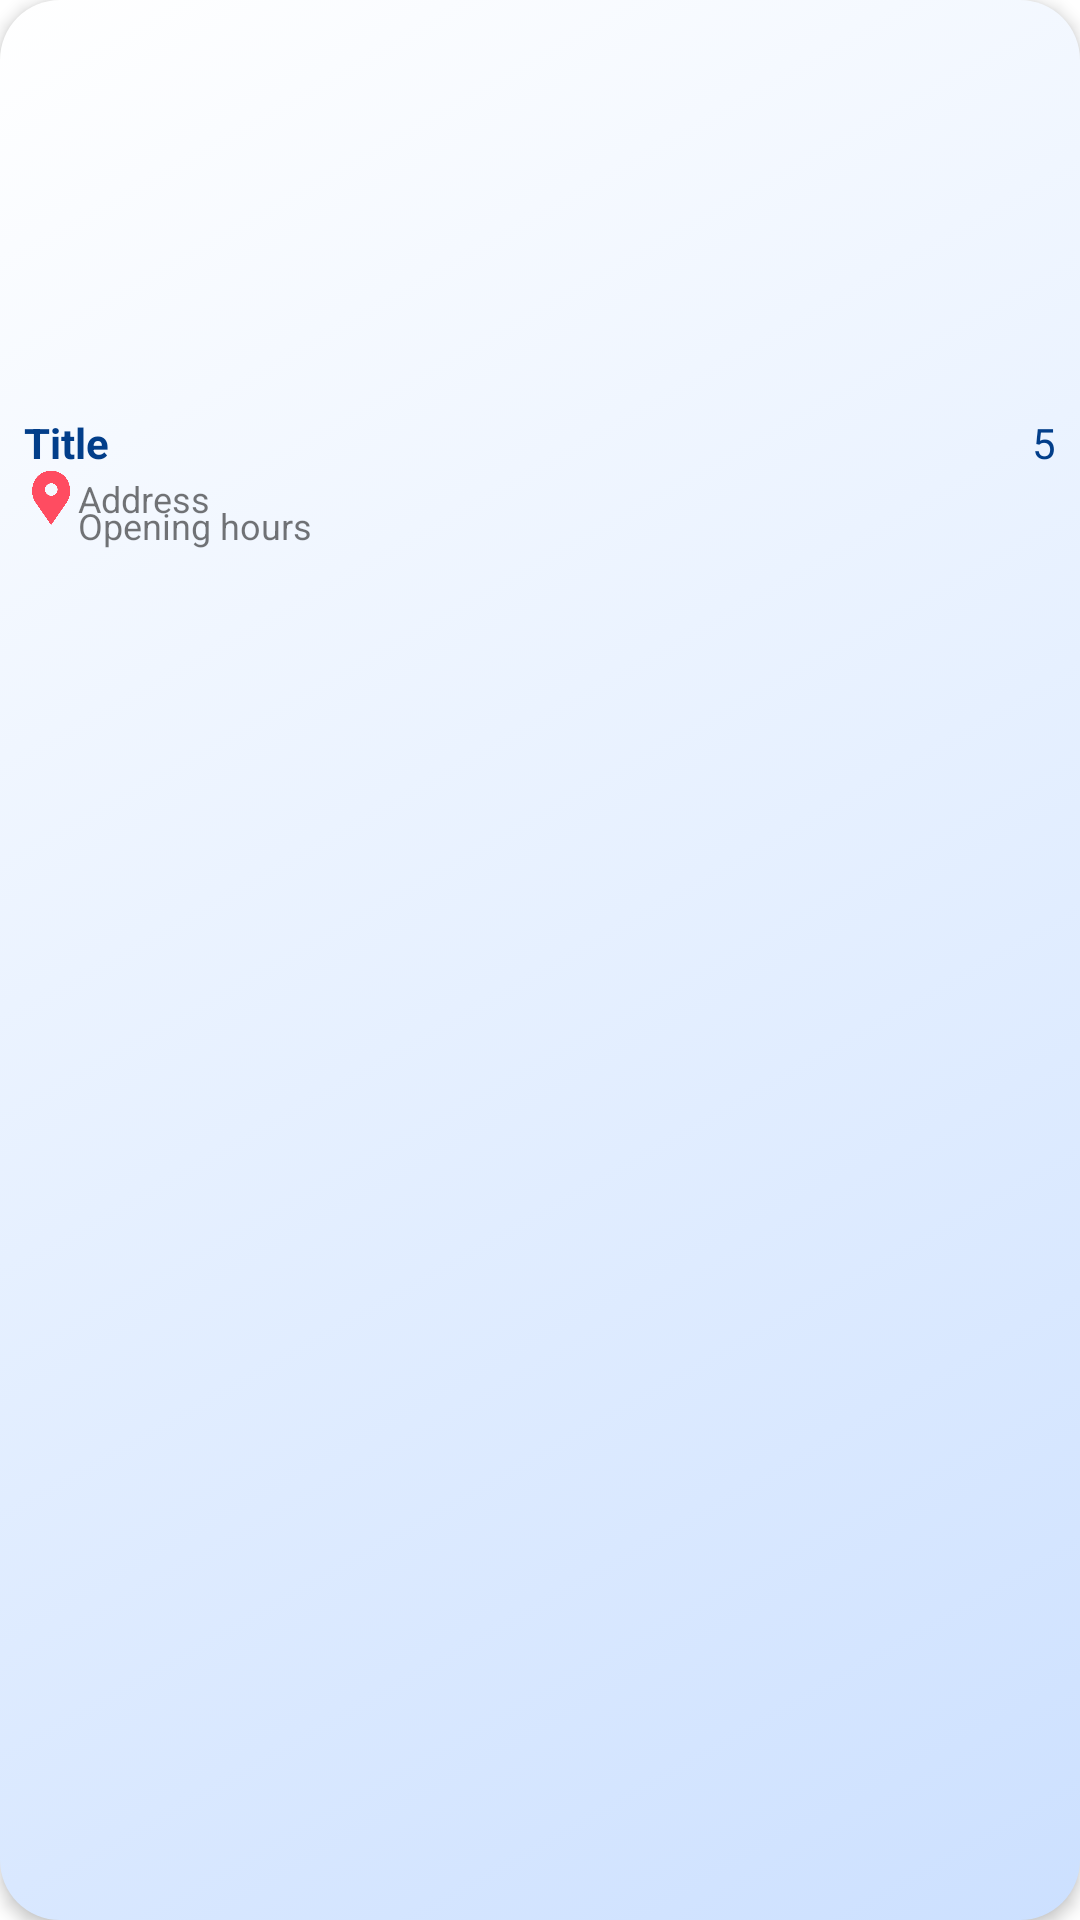

This screen was rendered from an Android layout file. Write that file and the resources it references.
<!-- AndroidManifest.xml: application theme Theme.SmuNavigator -->
<!-- res/layout/viewholder_dormitory.xml -->
<?xml version="1.0" encoding="utf-8"?>
<androidx.constraintlayout.widget.ConstraintLayout xmlns:android="http://schemas.android.com/apk/res/android"
    xmlns:app="http://schemas.android.com/apk/res-auto"
    xmlns:tools="http://schemas.android.com/tools"
    android:layout_width="wrap_content"
    android:layout_height="wrap_content"
    android:layout_margin="8dp"
    android:background="@drawable/gradient_corner_bg"
    android:elevation="3dp"
    android:padding="8dp">

    
    <com.google.android.material.imageview.ShapeableImageView
        android:id="@+id/picC"
        android:layout_width="240dp"
        android:layout_height="130dp"
        android:scaleType="centerCrop"
        app:layout_constraintTop_toTopOf="parent"
        app:layout_constraintStart_toStartOf="parent"
        app:layout_constraintEnd_toEndOf="parent"
        app:shapeAppearanceOverlay="@style/ShapeAppearanceOverlay.App.circleIMageView"
        tools:srcCompat="@tools:sample/backgrounds/scenic" />

    
    <TextView
        android:id="@+id/titleTxt"
        android:layout_width="0dp"
        android:layout_height="wrap_content"
        android:maxLines="2"
        android:ellipsize="end"
        android:text="@string/title"
        android:textSize="14sp"
        android:textColor="@color/blue_dark"
        android:textStyle="bold"
        app:layout_constraintTop_toBottomOf="@id/picC"
        app:layout_constraintStart_toStartOf="parent"
        app:layout_constraintEnd_toStartOf="@id/imageView7" />

    
    <TextView
        android:id="@+id/scoreTxt"
        android:layout_width="wrap_content"
        android:layout_height="wrap_content"
        android:text="5"
        android:textColor="@color/blue_dark"
        app:layout_constraintTop_toTopOf="@id/titleTxt"
        app:layout_constraintEnd_toEndOf="parent" />

    <ImageView
        android:id="@+id/imageView7"
        android:layout_width="wrap_content"
        android:layout_height="wrap_content"
        app:srcCompat="@drawable/star"
        app:layout_constraintEnd_toStartOf="@id/scoreTxt"
        app:layout_constraintTop_toTopOf="@id/scoreTxt"
        app:layout_constraintBottom_toBottomOf="@id/scoreTxt"
        android:layout_marginEnd="4dp"/>

    

    <ImageView
        android:id="@+id/imageView9"
        android:layout_width="18dp"
        android:layout_height="0dp"
        android:adjustViewBounds="true"
        android:scaleType="fitCenter"
        app:layout_constraintStart_toStartOf="@id/titleTxt"
        app:layout_constraintTop_toBottomOf="@+id/titleTxt"
        app:srcCompat="@drawable/location3"
        app:tint="@color/alert_pink" />


    <TextView
        android:id="@+id/addressTxt"
        android:layout_width="0dp"
        android:layout_height="wrap_content"
        android:text="Address"
        android:textSize="12sp"
        app:layout_constraintBottom_toBottomOf="@+id/imageView9"
        app:layout_constraintStart_toEndOf="@id/imageView9"
        app:layout_constraintEnd_toEndOf="parent"
        app:layout_constraintTop_toTopOf="@id/imageView9"/>

    

    <ImageView
        android:id="@+id/timeImage"
        android:layout_width="18dp"
        android:layout_height="0dp"
        android:adjustViewBounds="true"
        android:scaleType="fitCenter"
        app:layout_constraintStart_toStartOf="@id/imageView9"
        app:layout_constraintTop_toBottomOf="@+id/imageView9"
        app:srcCompat="@drawable/clock" />
    <TextView
        android:id="@+id/openTxt"
        android:layout_width="0dp"
        android:layout_height="wrap_content"
        android:text="@string/opening_hours"
        android:textSize="12sp"
        app:layout_constraintStart_toEndOf="@id/timeImage"
        app:layout_constraintTop_toTopOf="@id/timeImage"
        app:layout_constraintBottom_toBottomOf="@id/timeImage"
        app:layout_constraintEnd_toEndOf="parent" />



</androidx.constraintlayout.widget.ConstraintLayout>
<!-- resources referenced by this layout -->
<resources>
  <color name="alert_pink">#FF4C61</color>
  <color name="blue_dark">#023E8A</color>
  <!-- drawable gradient_corner_bg (drawable) -->
  <?xml version="1.0" encoding="utf-8"?>
  <selector xmlns:android="http://schemas.android.com/apk/res/android">
  
      <item>
          <shape android:shape="rectangle">
              <corners android:radius="20dp" />
  
              
              <gradient
                  android:type="linear"
                  android:angle="315"
                  android:startColor="#ffffff"
                  android:centerColor="#e6f0ff"
                  android:endColor="#cce0ff"
                  android:gradientRadius="450dp"
                  android:useLevel="false"/>
          </shape>
      </item>
  
  </selector>
  <!-- drawable location3: png bitmap (drawable, 19369 bytes) -->
  <string name="opening_hours">Opening hours</string>
  <string name="title">Title</string>
  <style name="ShapeAppearanceOverlay.App.circleIMageView" parent="">
          <item name="cornerFamily">rounded</item>
          <item name="cornerSize"> 20dp</item>
      </style>
  <style name="Theme.SmuNavigator" parent="Theme.MaterialComponents.DayNight.NoActionBar">
          <item name="colorPrimary">@color/blue_dark</item>
          <item name="colorPrimaryDark">@color/blue_dark</item>
          <item name="colorAccent">@color/blue_light</item>
          <item name="android:statusBarColor">@android:color/transparent</item>
          <item name="android:navigationBarColor">@color/white</item>
      </style>
  <color name="blue_light">#3A86FF</color>
  <color name="white">#FFFFFF</color>
</resources>
